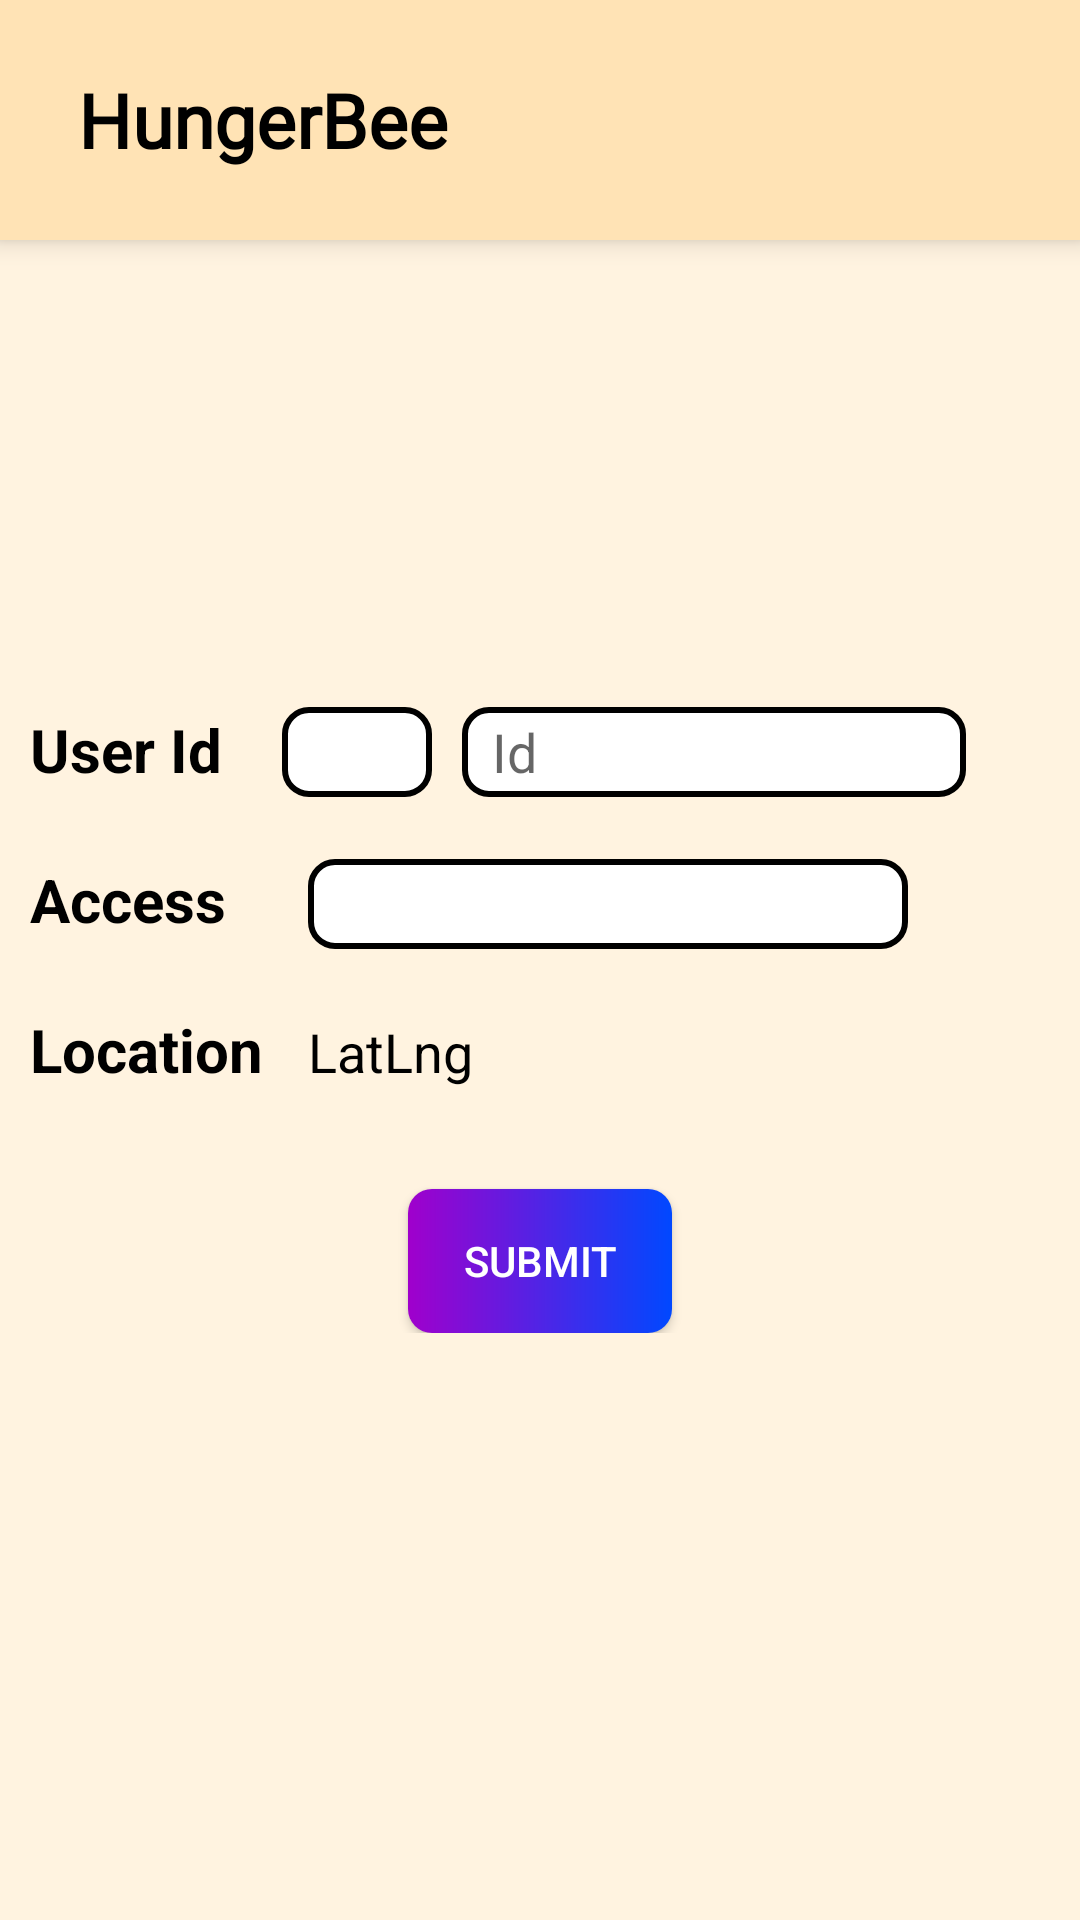

Here is an Android app screen rendered from its layout file. Give the layout XML and the strings, colors and styles it references.
<!-- AndroidManifest.xml: application theme Theme.HungerBee -->
<!-- res/layout/activity_head_access_changing.xml -->
<?xml version="1.0" encoding="utf-8"?>
<RelativeLayout xmlns:android="http://schemas.android.com/apk/res/android"
    xmlns:app="http://schemas.android.com/apk/res-auto"
    xmlns:tools="http://schemas.android.com/tools"
    android:layout_width="match_parent"
    android:layout_height="match_parent"
    android:background="@color/background"
    tools:context=".HeadAccessChangingActivity">

    <include
        android:id="@+id/headToolbar"
        layout="@layout/custom_toolbar"/>

    <RelativeLayout
        android:layout_width="wrap_content"
        android:layout_height="wrap_content"
        android:layout_centerVertical="true"
        android:padding="10dp">
    <GridLayout
        android:id="@+id/gridForId"
        android:layout_width="match_parent"
        android:layout_height="wrap_content"
        android:layout_marginTop="40dp"
        android:columnCount="3">

        <TextView
            android:layout_width="wrap_content"
            android:layout_height="30dp"
            android:text="User Id"
            android:textColor="@color/black"
            android:textSize="20sp"
            android:textStyle="bold" />

        <Spinner
            android:id="@+id/CountryCodeSpinner"
            android:layout_width="50dp"
            android:layout_height="30dp"
            android:layout_marginStart="20dp"
            android:background="@drawable/custom_edittext" />

        <EditText
            android:id="@+id/edtUsernumber"
            android:layout_width="wrap_content"
            android:layout_height="30dp"
            android:layout_marginStart="10dp"
            android:background="@drawable/custom_edittext"
            android:ems="8"
            android:hint="Id"
            android:inputType="number"
            android:textSize="18sp" />
    </GridLayout>

    <GridLayout
        android:id="@+id/gridForAccess"
        android:layout_width="match_parent"
        android:layout_height="wrap_content"
        android:layout_below="@+id/gridForId"
        android:layout_marginTop="20dp"
        android:columnCount="2">

        <TextView
            android:layout_width="wrap_content"
            android:layout_height="30dp"
            android:text="Access"
            android:textColor="@color/black"
            android:textSize="20sp"
            android:textStyle="bold" />

        <Spinner
            android:id="@+id/AccessSpinner"
            android:layout_width="200dp"
            android:layout_height="30dp"
            android:layout_marginStart="15dp"
            android:background="@drawable/custom_edittext" />
        <TextView
            android:layout_width="wrap_content"
            android:layout_height="30dp"
            android:layout_marginTop="20dp"
            android:text="Location"
            android:textColor="@color/black"
            android:textSize="20sp"
            android:textStyle="bold" />
        <TextView
            android:id="@+id/txtLatlng"
            android:layout_width="wrap_content"
            android:layout_height="wrap_content"
            android:layout_marginTop="20dp"
            android:layout_marginStart="15dp"
            android:textColor="@color/black"
            android:textSize="18sp"
            android:text="LatLng" />
    </GridLayout>

    <Button
        android:id="@+id/btnAccessSubmit"
        android:layout_width="wrap_content"
        android:layout_height="wrap_content"
        android:text="Submit"
        android:layout_below="@+id/gridForAccess"
        android:layout_centerHorizontal="true"
        android:layout_marginTop="30dp"
        android:background="@drawable/custom_button"
        android:textColor="@color/white"/>
</RelativeLayout>

</RelativeLayout>
<!-- res/layout/custom_toolbar.xml (included above) -->
<?xml version="1.0" encoding="utf-8"?>
<androidx.appcompat.widget.Toolbar xmlns:android="http://schemas.android.com/apk/res/android"
    xmlns:app="http://schemas.android.com/apk/res-auto"
    android:layout_width="match_parent"
    android:layout_height="80dp"
    android:background="@color/toolbarcolor"
    android:elevation="5dp"
    android:fitsSystemWindows="true">

    <RelativeLayout
        android:layout_width="match_parent"
        android:layout_height="match_parent">
    <ImageView
        android:id="@+id/imgBack"
        android:layout_width="wrap_content"
        android:layout_height="wrap_content"
        android:layout_centerVertical="true"
        android:src="@drawable/ic_arrow_back"
        app:tint="@color/black" />

    <TextView
        android:id="@+id/Title"
        android:layout_width="wrap_content"
        android:layout_height="wrap_content"
        android:layout_marginStart="10dp"
        android:layout_toRightOf="@+id/imgBack"
        android:fontFamily="@font/merienda_one"
        android:text="HungerBee"
        android:textColor="@color/black"
        android:textSize="25sp"
        android:textStyle="bold"
        android:layout_centerVertical="true"/>
    </RelativeLayout>
</androidx.appcompat.widget.Toolbar>
<!-- resources referenced by this layout -->
<resources>
  <color name="background">#FFFFF3E0</color>
  <color name="black">#FF000000</color>
  <color name="toolbarcolor">#FFE3B5</color>
  <color name="white">#FFFFFFFF</color>
  <!-- drawable custom_button (drawable) -->
  <?xml version="1.0" encoding="utf-8"?>
  <shape xmlns:android="http://schemas.android.com/apk/res/android" android:shape="rectangle">
      <corners android:radius="8dp"/>
      <gradient android:startColor="#A000CC" android:endColor="#0048FF"/>
  </shape>
  <!-- drawable custom_edittext (drawable) -->
  <?xml version="1.0" encoding="utf-8"?>
  <shape xmlns:android="http://schemas.android.com/apk/res/android" android:shape="rectangle">
      <stroke android:color="@color/black" android:width="2dp"/>
      <corners android:radius="8dp"/>
      <padding android:left="10dp"/>
      <solid android:color="@color/white"/>
  </shape>
  <style name="Theme.HungerBee" parent="Theme.AppCompat.Light.NoActionBar">
          
          <item name="colorPrimary">@color/purple_500</item>
          <item name="colorPrimaryVariant">@color/purple_700</item>
          <item name="colorOnPrimary">@color/white</item>
          
          <item name="colorSecondary">@color/teal_200</item>
          <item name="colorSecondaryVariant">@color/teal_700</item>
          <item name="colorOnSecondary">@color/black</item>
          
          <item name="android:statusBarColor" tools:targetApi="l">#00000000</item>
  
          
      </style>
  <color name="purple_500">#FF6200EE</color>
  <color name="purple_700">#FF3700B3</color>
  <color name="teal_200">#FF03DAC5</color>
  <color name="teal_700">#FF018786</color>
</resources>
